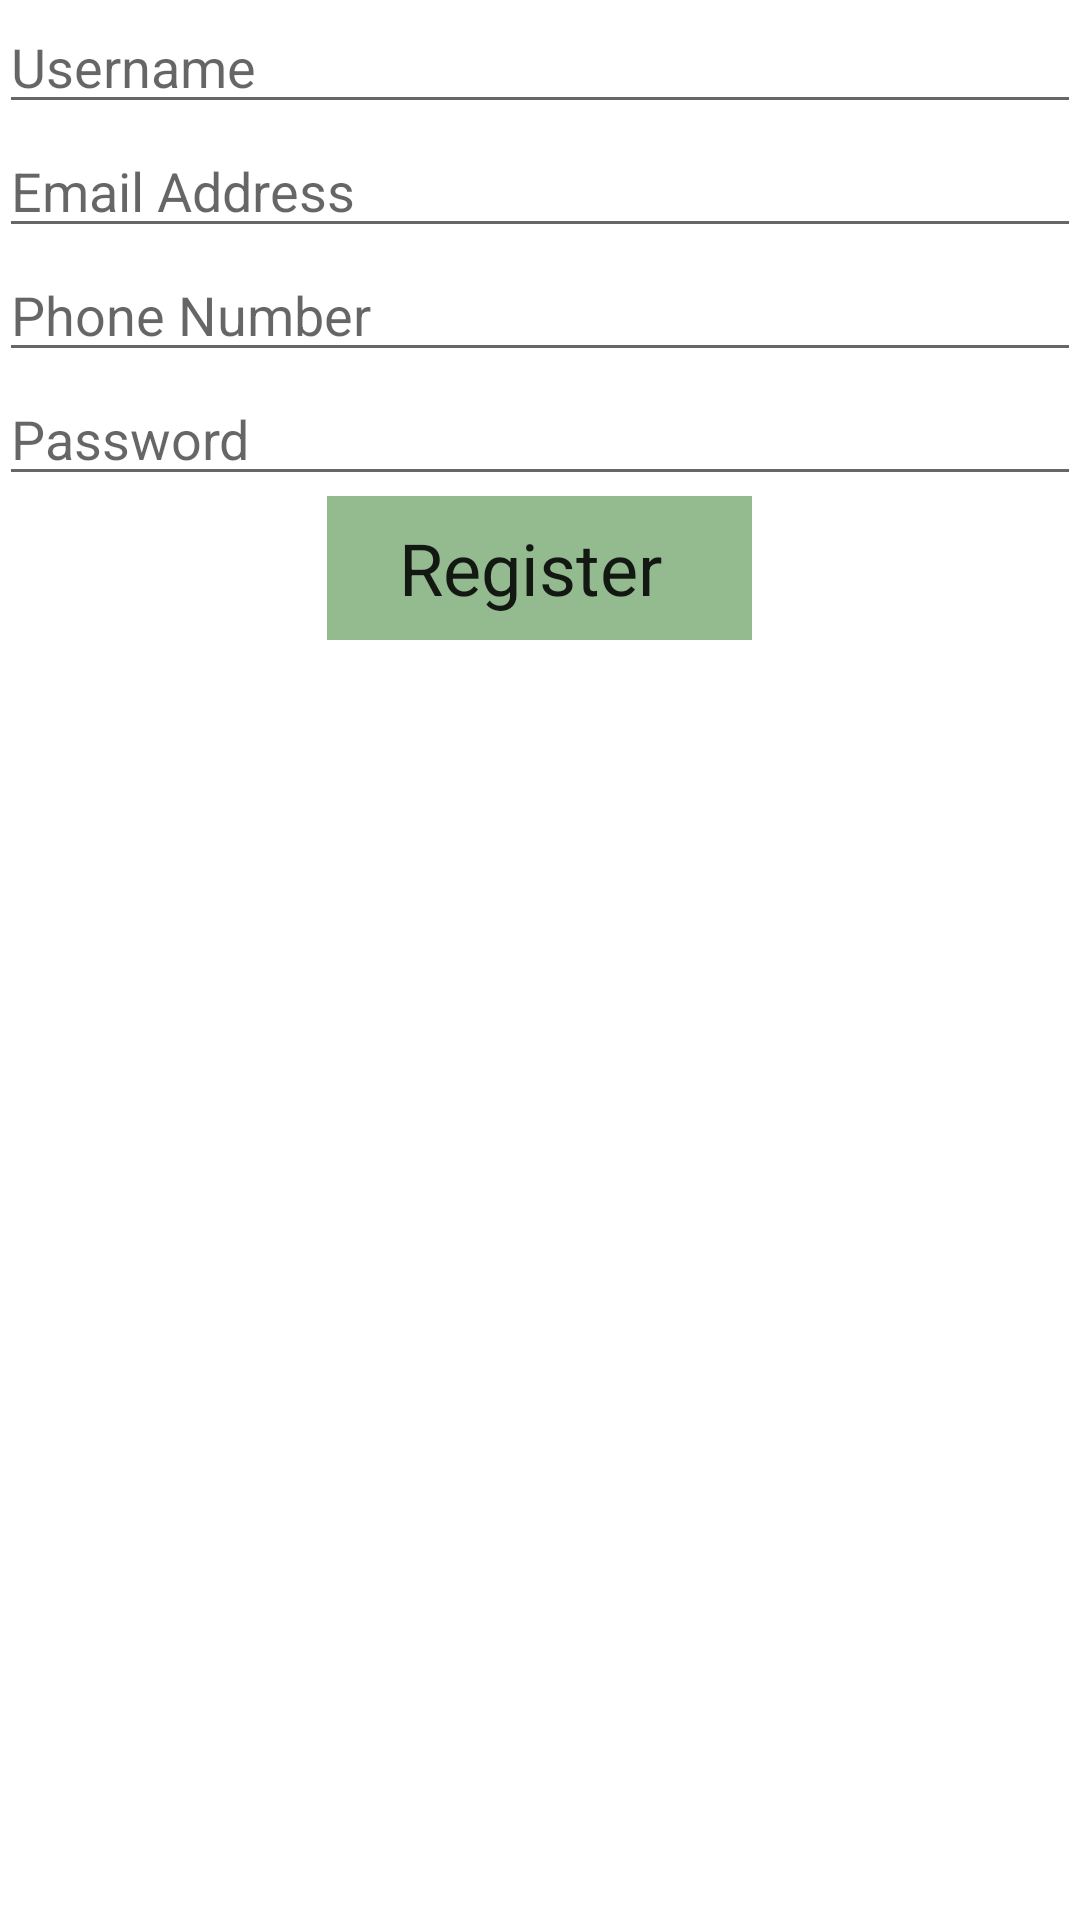

Android layout source for this screen:
<!-- AndroidManifest.xml: application theme AppTheme -->
<!-- res/layout/activity_registration.xml -->
<?xml version="1.0" encoding="utf-8"?>
<RelativeLayout xmlns:android="http://schemas.android.com/apk/res/android"
    xmlns:tools="http://schemas.android.com/tools"
    android:id="@+id/activity_registration"
    android:layout_width="match_parent"
    android:layout_height="match_parent"
    android:paddingBottom="@dimen/activity_vertical_margin"
    android:paddingLeft="@dimen/activity_horizontal_margin"
    android:paddingRight="@dimen/activity_horizontal_margin"
    android:paddingTop="@dimen/activity_vertical_margin"
    tools:context="com.example.trevorragland.myapplication.Registration">

    <EditText
        android:layout_width="match_parent"
        android:layout_height="wrap_content"
        android:inputType="phone"
        android:ems="10"
        android:id="@+id/etPhone"
        android:layout_below="@+id/etEmail"
        android:layout_alignParentEnd="true"
        android:hint="Phone Number" />

    <EditText
        android:layout_width="match_parent"
        android:layout_height="wrap_content"
        android:inputType="textPassword"
        android:ems="10"
        android:layout_below="@+id/etPhone"
        android:id="@+id/etPassword"
        android:hint="Password" />

    <Button
        android:id="@+id/bRegister"
        style="@style/Widget.AppCompat.Button.Borderless.Colored"
        android:layout_width="wrap_content"
        android:layout_height="wrap_content"
        android:layout_below="@+id/etPassword"
        android:layout_centerHorizontal="true"
        android:background="@color/colorPrimaryDark"
        android:fontFamily="sans-serif"
        android:onClick="onCreateAccountPressed"
        android:text="    Register     "
        android:textAppearance="@style/TextAppearance.AppCompat"
        android:textSize="24sp" />

    <EditText
        android:layout_width="match_parent"
        android:layout_height="wrap_content"
        android:inputType="textPersonName"
        android:ems="10"
        android:id="@+id/etUsername"
        android:layout_alignParentTop="true"
        android:layout_alignParentStart="true"
        android:hint="Username" />

    <EditText
        android:layout_width="match_parent"
        android:layout_height="wrap_content"
        android:inputType="textEmailAddress"
        android:ems="10"
        android:id="@+id/etEmail"
        android:layout_below="@+id/etUsername"
        android:layout_alignParentStart="true"
        android:hint="Email Address" />
</RelativeLayout>
<!-- resources referenced by this layout -->
<resources>
  <color name="colorPrimaryDark">#94bb8f</color>
  <style name="AppTheme" parent="Theme.AppCompat.Light.NoActionBar">
          
          <item name="colorPrimary">@color/colorPrimary</item>
          <item name="colorPrimaryDark">@color/colorPrimaryDark</item>
          <item name="colorAccent">@color/colorAccent</item>
          <item name="android:windowBackground">@mipmap/pantry_background_faded</item>
  
      </style>
  <color name="colorPrimary">#4f8640</color>
  <color name="colorAccent">#4f8640</color>
</resources>
